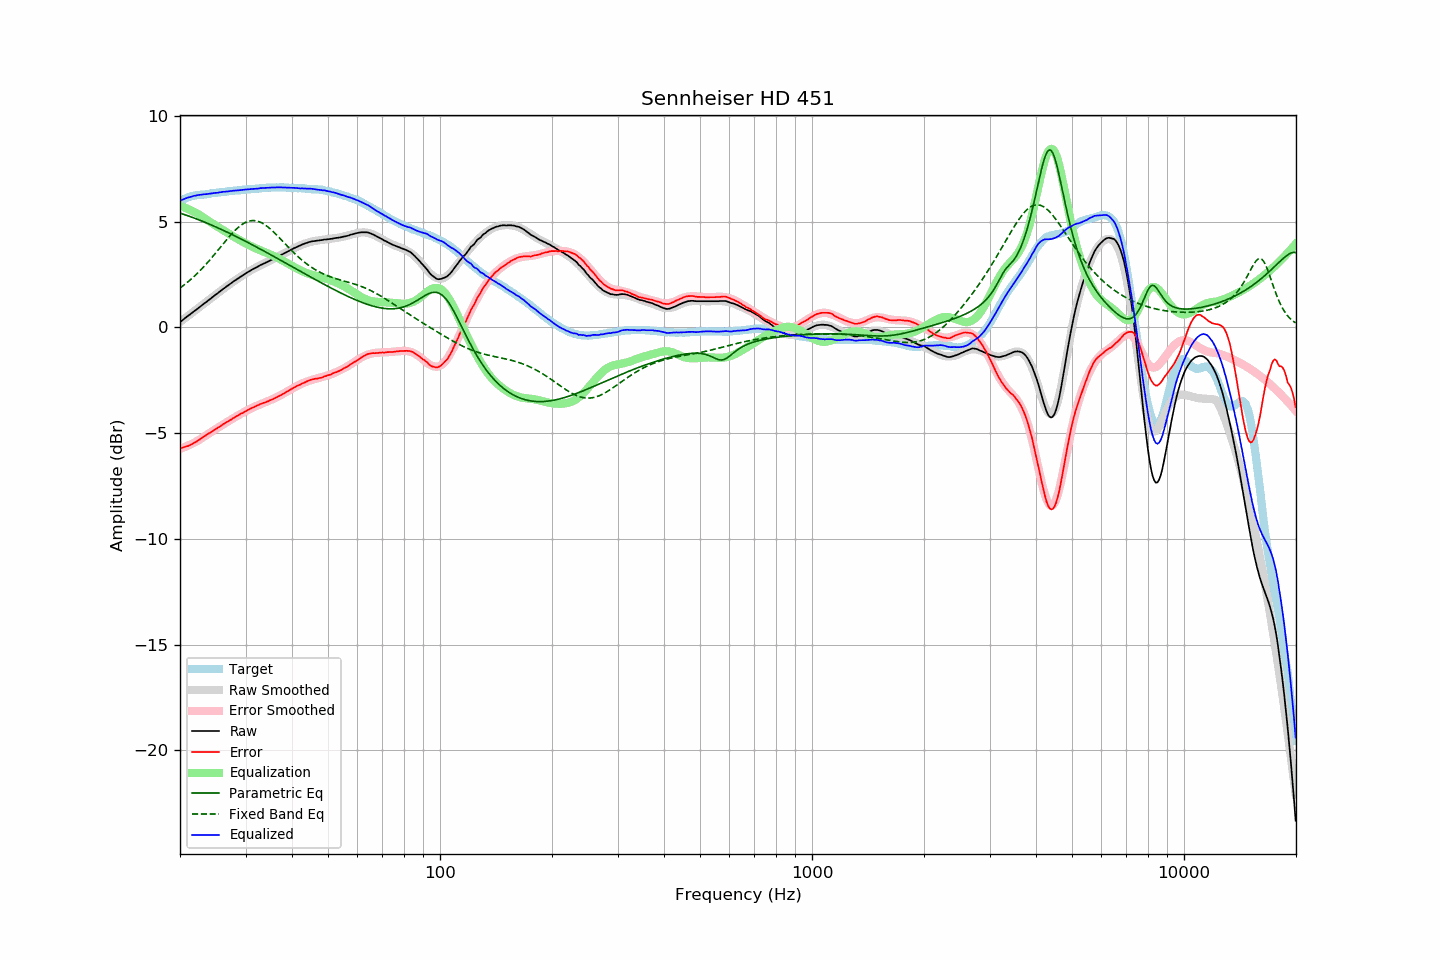

Data behind this chart, as committed beside it:
frequency, raw, error, smoothed, error_smoothed, equalization, parametric_eq, fixed_band_eq, equalized_raw, equalized_smoothed, target
20.00, 0.24, -5.72, 0.25, -5.74, 5.74, 5.40, 1.86, 5.99, 5.99, 5.97
20.20, 0.30, -5.70, 0.31, -5.72, 5.72, 5.38, 1.91, 6.02, 6.02, 6.01
20.40, 0.36, -5.68, 0.36, -5.69, 5.69, 5.35, 1.97, 6.05, 6.05, 6.05
20.61, 0.42, -5.65, 0.42, -5.66, 5.66, 5.32, 2.03, 6.08, 6.08, 6.08
20.81, 0.48, -5.63, 0.48, -5.63, 5.63, 5.30, 2.09, 6.11, 6.11, 6.12
21.02, 0.54, -5.61, 0.54, -5.59, 5.59, 5.27, 2.15, 6.14, 6.13, 6.16
21.23, 0.59, -5.58, 0.60, -5.56, 5.56, 5.24, 2.22, 6.15, 6.16, 6.18
21.44, 0.65, -5.54, 0.65, -5.52, 5.52, 5.22, 2.28, 6.18, 6.18, 6.20
21.66, 0.71, -5.50, 0.71, -5.49, 5.49, 5.19, 2.35, 6.20, 6.20, 6.21
21.87, 0.77, -5.45, 0.77, -5.45, 5.45, 5.16, 2.42, 6.22, 6.22, 6.22
22.09, 0.82, -5.42, 0.83, -5.41, 5.41, 5.13, 2.49, 6.23, 6.23, 6.24
22.31, 0.88, -5.37, 0.89, -5.36, 5.36, 5.10, 2.57, 6.25, 6.25, 6.25
22.54, 0.94, -5.32, 0.95, -5.32, 5.32, 5.07, 2.64, 6.26, 6.26, 6.26
22.76, 1.00, -5.27, 1.00, -5.27, 5.27, 5.04, 2.72, 6.27, 6.27, 6.27
22.99, 1.06, -5.21, 1.06, -5.22, 5.22, 5.01, 2.80, 6.28, 6.28, 6.27
23.22, 1.12, -5.16, 1.12, -5.17, 5.17, 4.98, 2.88, 6.29, 6.29, 6.28
23.45, 1.17, -5.12, 1.18, -5.12, 5.12, 4.95, 2.97, 6.29, 6.30, 6.29
23.69, 1.23, -5.07, 1.24, -5.07, 5.07, 4.92, 3.05, 6.30, 6.31, 6.30
23.92, 1.29, -5.01, 1.30, -5.02, 5.02, 4.89, 3.14, 6.31, 6.32, 6.31
24.16, 1.35, -4.97, 1.35, -4.97, 4.97, 4.85, 3.22, 6.32, 6.32, 6.33
24.40, 1.41, -4.93, 1.41, -4.92, 4.92, 4.82, 3.31, 6.33, 6.33, 6.35
24.65, 1.47, -4.87, 1.47, -4.87, 4.87, 4.79, 3.40, 6.34, 6.34, 6.34
24.89, 1.53, -4.82, 1.53, -4.82, 4.82, 4.76, 3.50, 6.36, 6.35, 6.35
25.14, 1.58, -4.78, 1.59, -4.77, 4.77, 4.72, 3.59, 6.36, 6.36, 6.36
25.39, 1.64, -4.73, 1.65, -4.73, 4.73, 4.69, 3.68, 6.37, 6.37, 6.37
25.65, 1.70, -4.69, 1.70, -4.68, 4.68, 4.65, 3.77, 6.38, 6.38, 6.39
25.91, 1.76, -4.63, 1.76, -4.63, 4.63, 4.62, 3.87, 6.39, 6.39, 6.39
26.16, 1.82, -4.57, 1.82, -4.58, 4.58, 4.58, 3.96, 6.41, 6.40, 6.40
26.43, 1.87, -4.53, 1.88, -4.54, 4.54, 4.55, 4.05, 6.41, 6.41, 6.41
26.69, 1.93, -4.48, 1.93, -4.49, 4.49, 4.51, 4.14, 6.42, 6.42, 6.42
26.96, 1.98, -4.45, 1.99, -4.44, 4.44, 4.47, 4.23, 6.43, 6.43, 6.43
27.23, 2.04, -4.40, 2.04, -4.40, 4.40, 4.44, 4.32, 6.44, 6.44, 6.44
27.50, 2.09, -4.36, 2.10, -4.35, 4.35, 4.40, 4.41, 6.44, 6.45, 6.45
27.77, 2.15, -4.30, 2.15, -4.31, 4.31, 4.36, 4.49, 6.46, 6.45, 6.45
28.05, 2.20, -4.26, 2.20, -4.26, 4.26, 4.33, 4.57, 6.46, 6.46, 6.47
28.33, 2.25, -4.21, 2.25, -4.22, 4.22, 4.29, 4.64, 6.47, 6.47, 6.47
28.62, 2.30, -4.17, 2.31, -4.17, 4.17, 4.25, 4.71, 6.47, 6.48, 6.48
28.90, 2.35, -4.13, 2.36, -4.13, 4.13, 4.21, 4.77, 6.48, 6.49, 6.48
29.19, 2.40, -4.08, 2.41, -4.09, 4.09, 4.17, 4.83, 6.49, 6.49, 6.48
29.48, 2.45, -4.06, 2.46, -4.04, 4.04, 4.14, 4.88, 6.50, 6.50, 6.51
29.78, 2.50, -4.00, 2.50, -4.00, 4.00, 4.10, 4.93, 6.51, 6.51, 6.51
30.08, 2.55, -3.96, 2.55, -3.96, 3.96, 4.06, 4.97, 6.51, 6.51, 6.52
30.38, 2.60, -3.91, 2.60, -3.92, 3.92, 4.02, 5.00, 6.52, 6.52, 6.51
30.68, 2.64, -3.89, 2.64, -3.88, 3.88, 3.98, 5.02, 6.53, 6.53, 6.53
30.99, 2.69, -3.84, 2.69, -3.84, 3.84, 3.94, 5.04, 6.54, 6.53, 6.53
31.30, 2.73, -3.80, 2.73, -3.81, 3.81, 3.90, 5.05, 6.54, 6.54, 6.54
31.61, 2.77, -3.77, 2.77, -3.77, 3.77, 3.86, 5.05, 6.55, 6.55, 6.54
31.93, 2.81, -3.74, 2.82, -3.74, 3.74, 3.82, 5.04, 6.55, 6.55, 6.55
32.24, 2.85, -3.70, 2.86, -3.70, 3.70, 3.78, 5.02, 6.56, 6.56, 6.55
32.57, 2.89, -3.67, 2.90, -3.67, 3.67, 3.74, 5.00, 6.56, 6.57, 6.57
32.89, 2.94, -3.63, 2.93, -3.64, 3.64, 3.70, 4.97, 6.58, 6.57, 6.57
33.22, 2.97, -3.61, 2.97, -3.61, 3.61, 3.66, 4.93, 6.58, 6.58, 6.58
33.55, 3.01, -3.57, 3.01, -3.58, 3.58, 3.61, 4.89, 6.59, 6.59, 6.59
33.89, 3.04, -3.55, 3.05, -3.55, 3.55, 3.57, 4.84, 6.59, 6.59, 6.59
34.23, 3.08, -3.52, 3.08, -3.51, 3.51, 3.53, 4.79, 6.60, 6.60, 6.60
34.57, 3.11, -3.49, 3.12, -3.48, 3.48, 3.49, 4.73, 6.60, 6.60, 6.61
34.92, 3.15, -3.45, 3.16, -3.45, 3.45, 3.45, 4.66, 6.60, 6.61, 6.60
35.27, 3.19, -3.42, 3.19, -3.42, 3.42, 3.41, 4.59, 6.61, 6.61, 6.61
35.62, 3.22, -3.39, 3.23, -3.38, 3.38, 3.36, 4.52, 6.61, 6.61, 6.62
35.97, 3.26, -3.35, 3.27, -3.35, 3.35, 3.32, 4.45, 6.61, 6.62, 6.61
... 635 more rows
